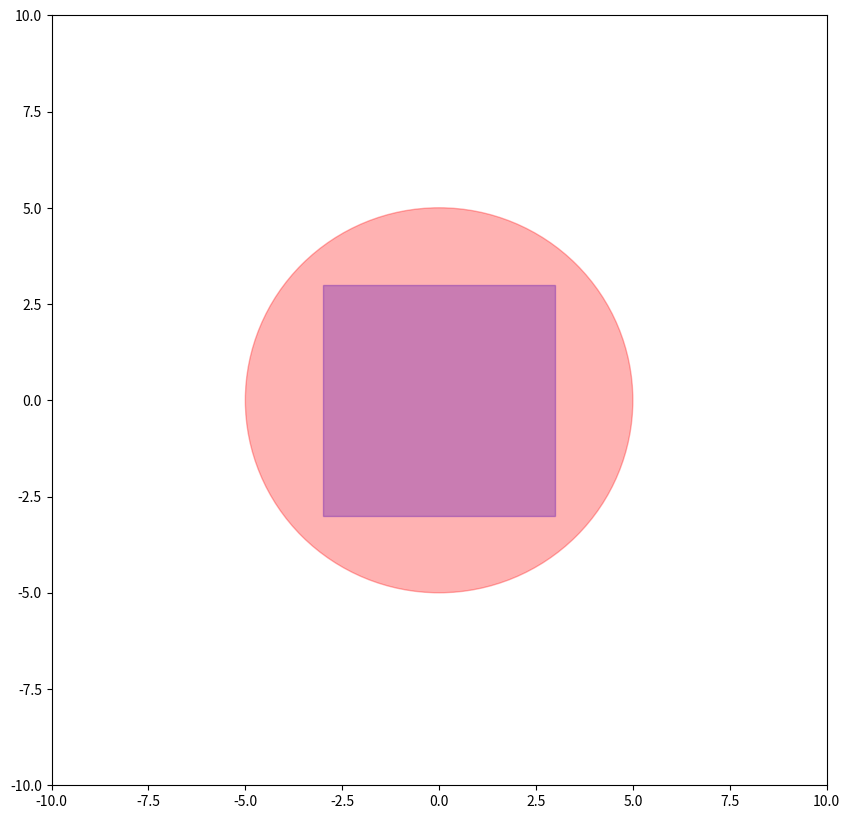

Python code for this plot:
import matplotlib.pyplot as plt
from matplotlib.patches import Rectangle
from matplotlib.patches import Circle
import numpy as np

x = 0
y = 0

bredd = 6
hojd = 6

xbredd = (x - bredd/2)
xhojd = (y - hojd/2)

# (x1 + b/2 * y1 + h/2)

rect = Rectangle((xbredd, xhojd), bredd, hojd, alpha=0.3, fill=True, color="b") #förkortning funkar för färgen
circle = Circle((0,0), 5, alpha=0.3, fill=True, color="r")


plt.figure(figsize=(10, 10))
plt.axis([-10, 10, -10, 10])
plt.gca().add_patch(rect);
plt.gca().add_patch(circle);
plt.show() # funkar för .py-filer